Run: headless pygame with SDL's dummy video driver; simulated clock (each Clock.tick advances the game by its frame time, no real sleeping); random seed 0; keys injected as events and as key.get_pressed() state; no mouse input.
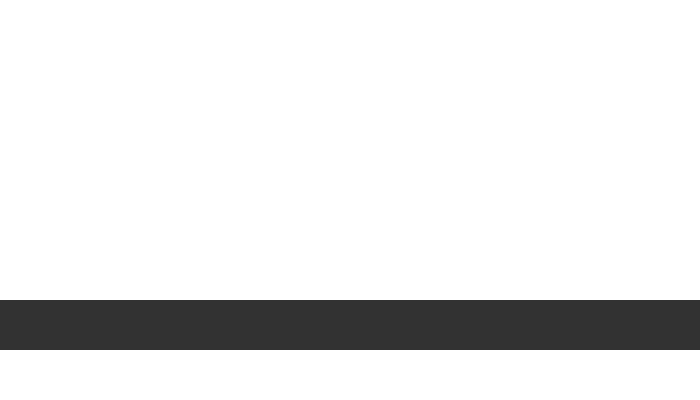
Frame 1 of 4 · flips 1–60 · no input
Frame 2 of 4 · flips 61–180 · tapped SPACE, RETURN · held RIGHT (→), D · screen unchanged from frame 1, image omitted
Frame 3 of 4 · flips 181–300 · held DOWN (↓), S · screen unchanged from frame 2, image omitted
Frame 4 of 4 · flips 301–420 · held LEFT (←), A, UP (↑), W · screen unchanged from frame 3, image omitted

The pygame program that drew these frames:

import pygame
import time

start_time = time.time()

pygame.init()

screen = pygame.display.set_mode((700, 400))
pygame.display.flip()
def restart():
    now = time.time() 
    if (now - start_time > 5) :
        pygame.quit()
    r = pygame.Rect(0, 300, 700, 50)
    while True:
        keys = pygame.key.get_pressed()
        for events in pygame.event.get():
            if events.type == pygame.QUIT:
                pygame.quit()
        screen.fill("white")
        pygame.draw.rect(screen, (50,50,50), r)
        pygame.display.flip()



restart()
